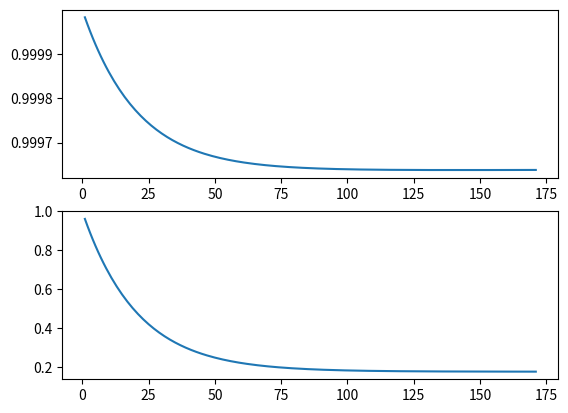

Source code (Python):
'''
批/梯度下降法（一个特征量，两个特征量的见房价预测问题）
'''
import matplotlib.pyplot as plt
data1 = [(1416.00,  232.000000),
         (1600.00,  330.000000),
         (2104.00,  400.000000),
         (2400.00,  369.000000),
         (3000.00,  540.000000)]
def h_xi(theta0, theta1, x):  # x代表特征量， price forecast（价格预测）
    return theta0 + theta1 * x 

if __name__ == '__main__':
    alpha = 0.00000001  # α，学习度要足够小，不然会梯度爆炸，无法显示结果（[nan,nan,nan]）
    variance = 0.00001  # 10的-5次方
    
    theta0 = []
    theta1 = []
    t = []
    
    theta0_guess = 1.
    theta1_guess = 1.
# 预测值

    theta0_last = 10.
    theta1_last = 10.
# 上一个预测值

    m = len(data1)
    i = 0

    while (abs(theta0_guess - theta0_last) > variance or
            abs(theta1_guess - theta1_last) > variance):
        i+=1
        
        theta0_last = theta0_guess
        theta1_last = theta1_guess
        
        theta0_guess = theta0_guess - alpha * (1. / m) * sum(
                [h_xi(theta0_guess, theta1_guess,  point[0]) - point[1] for point in data1])
        
        theta1_guess = theta1_guess - alpha * (1. / m) * sum(
                [(h_xi(theta0_guess, theta1_guess,  point[0]) - point[1])*point[0] for point in data1])
        
        theta0.append(theta0_guess)
        theta1.append(theta1_guess)
        t.append(i)
    
    print("theta0 第",i,"次迭代", theta0_guess,"\n","theta1 第",i,"次迭代", theta1_guess)       
        
plt.subplot(211)
plt.plot(t,theta0)
plt.subplot(212)
plt.plot(t,theta1)